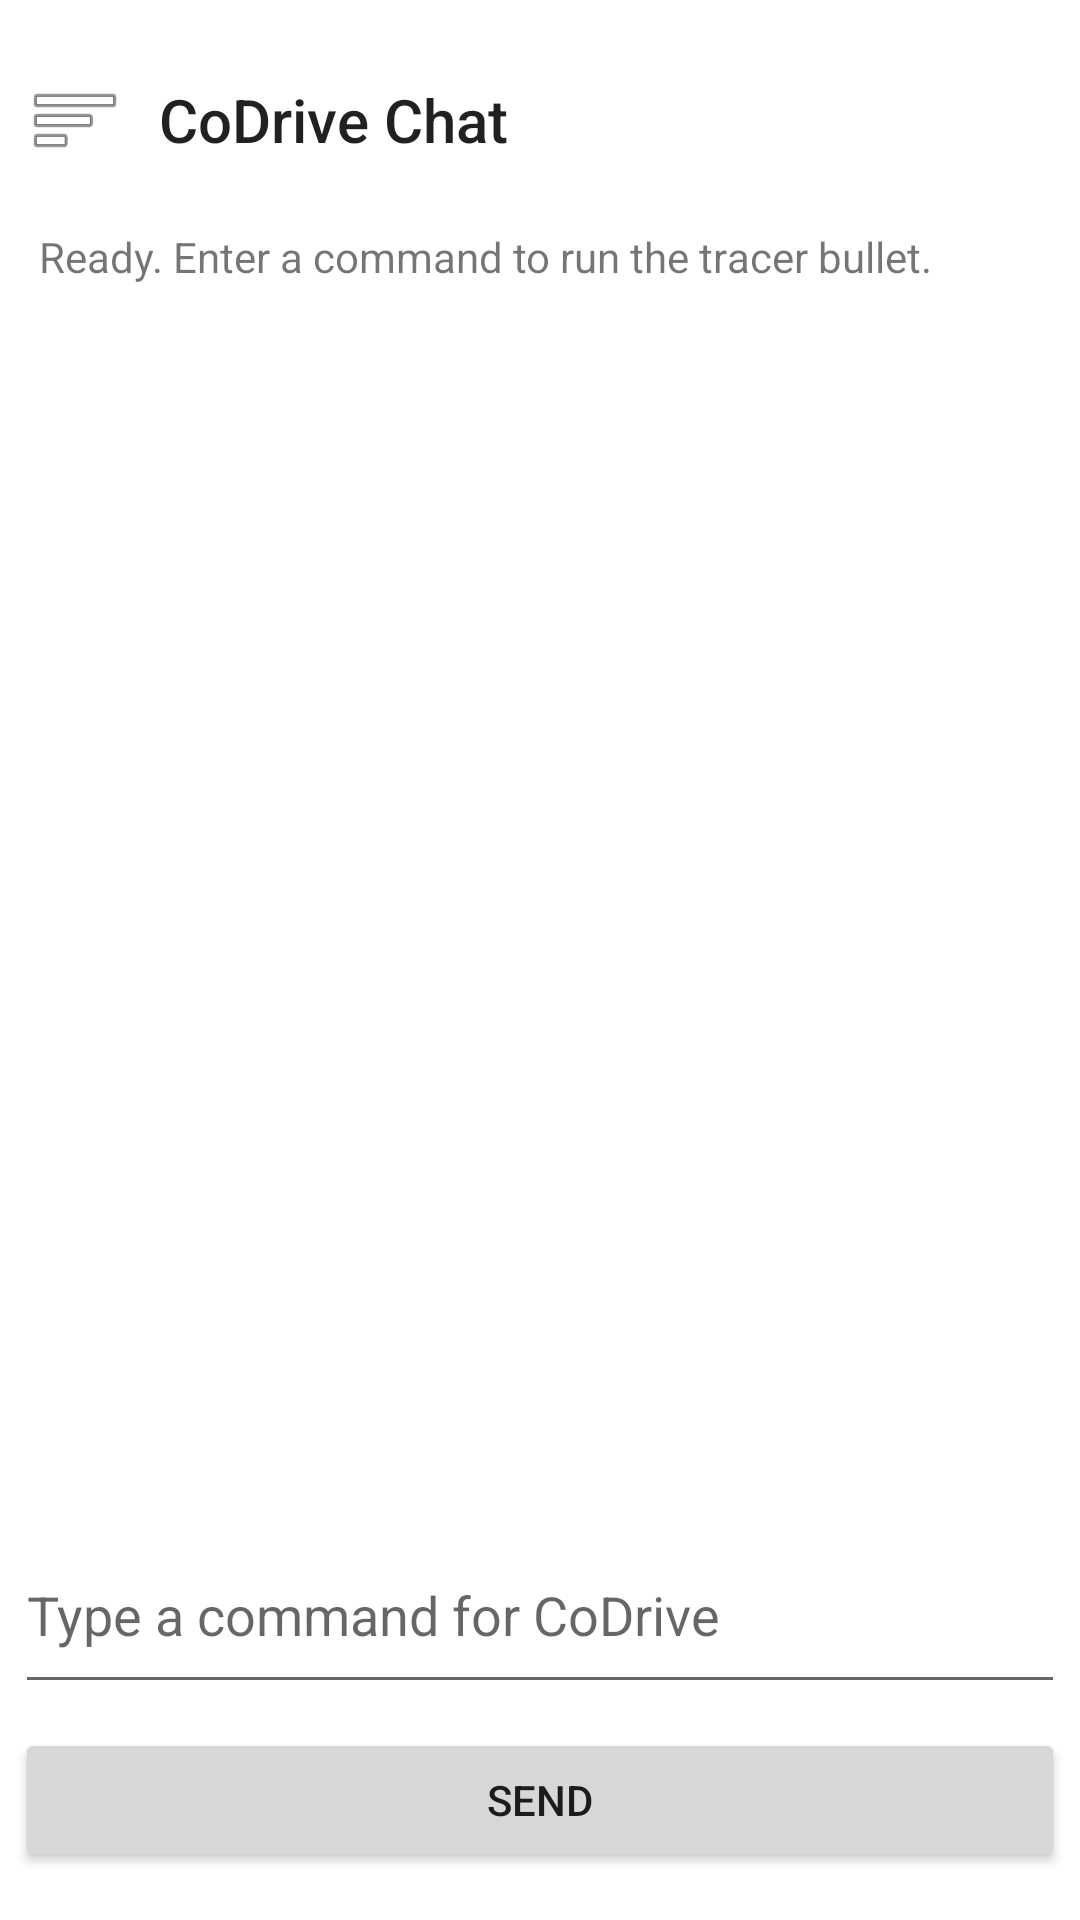

This screen was rendered from an Android layout file. Write that file and the resources it references.
<!-- AndroidManifest.xml: application theme Theme.CoDrive -->
<!-- res/layout/activity_chat.xml -->
<?xml version="1.0" encoding="utf-8"?>
<LinearLayout xmlns:android="http://schemas.android.com/apk/res/android"
    android:id="@+id/chatRoot"
    android:layout_width="match_parent"
    android:layout_height="match_parent"
    android:orientation="vertical"
    android:paddingStart="5dp"
    android:paddingTop="20dp"
    android:paddingEnd="5dp">

    <LinearLayout
        android:layout_width="match_parent"
        android:layout_height="wrap_content"
        android:gravity="center_vertical"
        android:orientation="horizontal">

        <ImageButton
            android:id="@+id/chatMenuButton"
            android:layout_width="40dp"
            android:layout_height="40dp"
            android:background="?attr/selectableItemBackgroundBorderless"
            android:contentDescription="@string/chat_menu_content_description"
            android:padding="8dp"
            android:src="@android:drawable/ic_menu_sort_by_size" />

        <TextView
            android:id="@+id/chatTitle"
            android:layout_width="wrap_content"
            android:layout_height="wrap_content"
            android:layout_marginStart="8dp"
            android:text="@string/chat_title"
            android:textAppearance="@style/TextAppearance.AppCompat.Title" />
    </LinearLayout>

    <ScrollView
        android:id="@+id/chatOutputScroll"
        android:layout_width="match_parent"
        android:layout_height="0dp"
        android:layout_weight="1"
        android:fillViewport="true"
        android:paddingTop="8dp"
        android:paddingBottom="8dp"
        android:scrollbars="vertical">

        <TextView
            android:id="@+id/chatOutputText"
            android:layout_width="match_parent"
            android:layout_height="wrap_content"
            android:padding="8dp"
            android:text="@string/chat_ready_message" />
    </ScrollView>

    <LinearLayout
        android:id="@+id/chatComposerContainer"
        android:layout_width="match_parent"
        android:layout_height="wrap_content"
        android:orientation="vertical"
        android:paddingBottom="16dp">

        <EditText
            android:id="@+id/chatInputText"
            android:layout_width="match_parent"
            android:layout_height="wrap_content"
            android:hint="@string/chat_hint"
            android:inputType="text|textMultiLine"
            android:minLines="2"
            android:maxLines="4" />

        <Button
            android:id="@+id/chatSendButton"
            android:layout_width="match_parent"
            android:layout_height="wrap_content"
            android:layout_marginTop="8dp"
            android:text="@string/chat_send_button" />
    </LinearLayout>

</LinearLayout>
<!-- resources referenced by this layout -->
<resources>
  <string name="chat_hint">Type a command for CoDrive</string>
  <string name="chat_menu_content_description">Open navigation menu</string>
  <string name="chat_ready_message">Ready. Enter a command to run the tracer bullet.</string>
  <string name="chat_send_button">Send</string>
  <string name="chat_title">CoDrive Chat</string>
  <style name="Theme.CoDrive" parent="Theme.MaterialComponents.DayNight.NoActionBar">
          
          <item name="colorPrimary">@color/purple_500</item>
          <item name="colorPrimaryVariant">@color/purple_700</item>
          <item name="colorOnPrimary">@color/white</item>
          
          <item name="colorSecondary">@color/teal_200</item>
          <item name="colorSecondaryVariant">@color/teal_700</item>
          <item name="colorOnSecondary">@color/black</item>
          
          <item name="android:statusBarColor">?attr/colorPrimaryVariant</item>
          
      </style>
  <!-- not gathered from this repository: default colours our renderer supplied (Android Studio template values) -->
  <color name="purple_500">#FF6200EE</color>
  <color name="purple_700">#FF3700B3</color>
  <color name="teal_200">#FF03DAC5</color>
  <color name="teal_700">#FF018786</color>
  <color name="black">#FF000000</color>
  <color name="white">#FFFFFFFF</color>
</resources>
